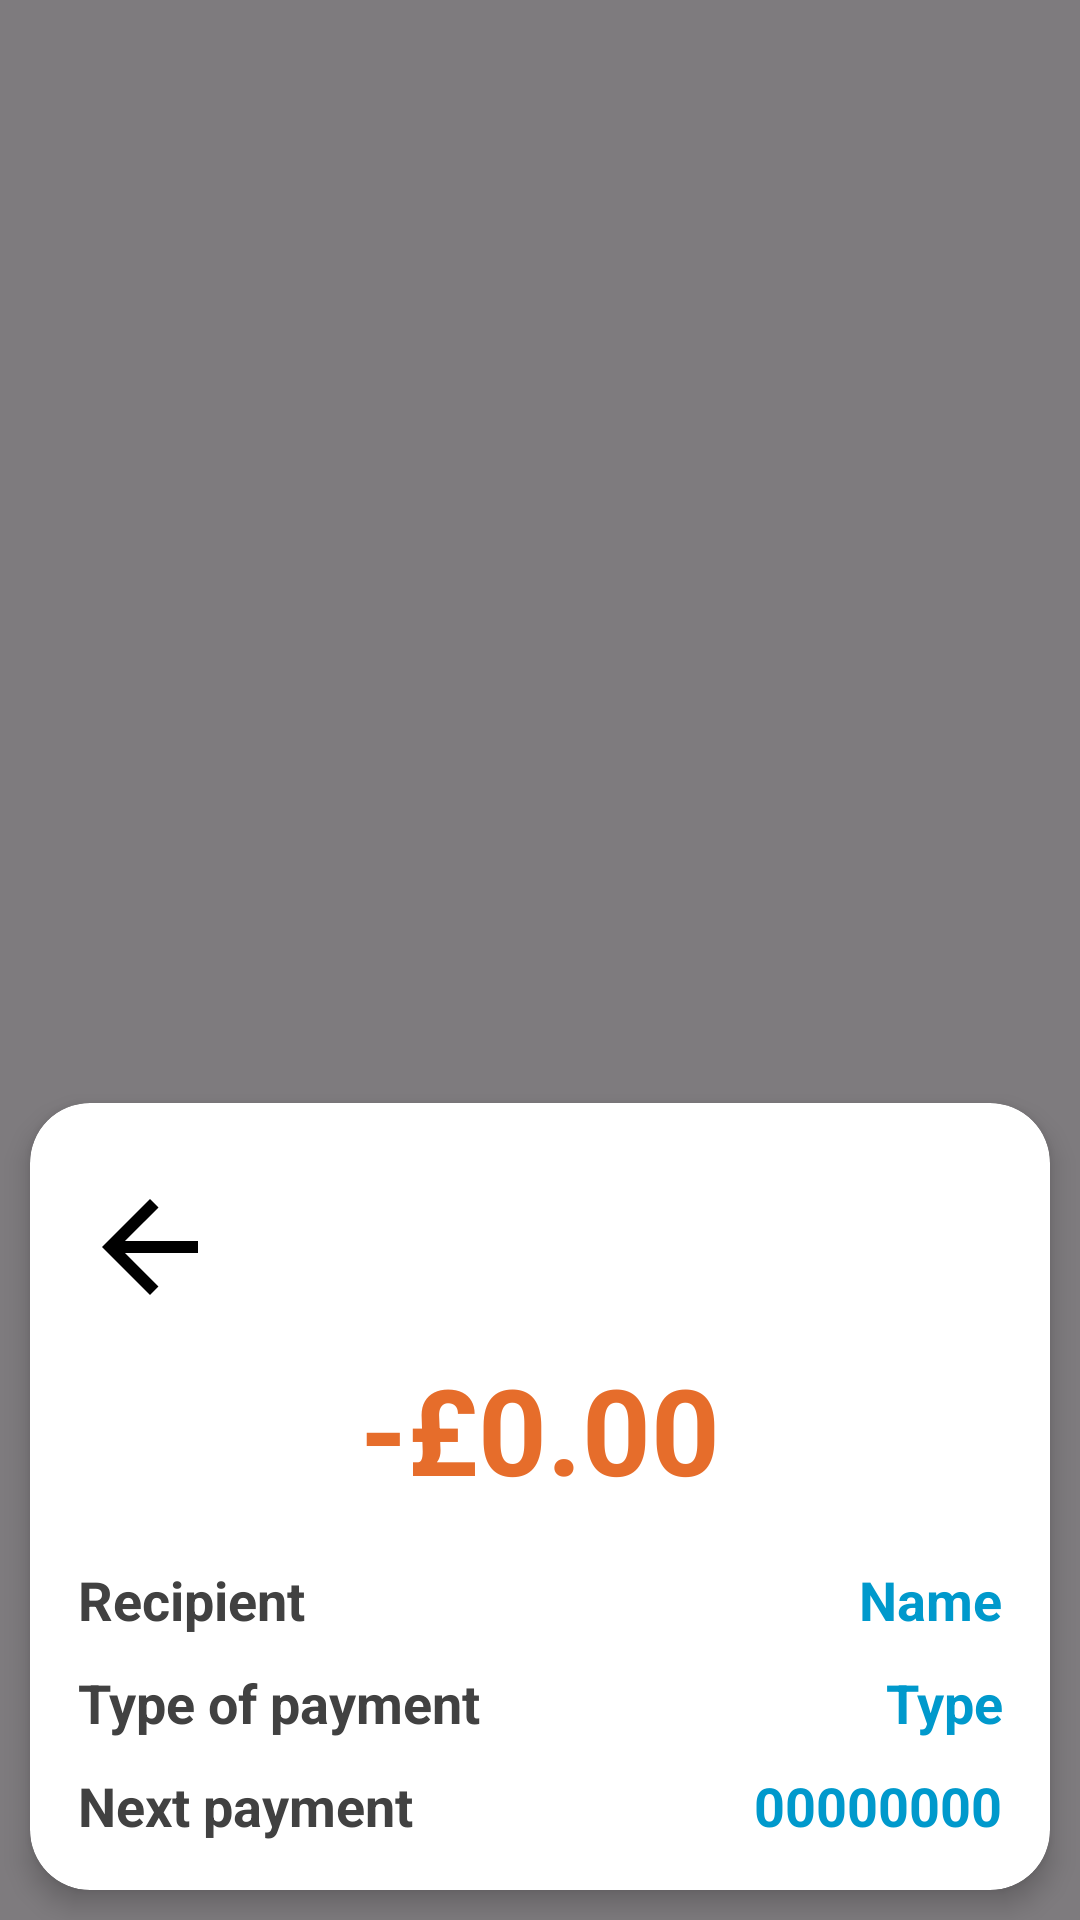

The Android layout XML behind this screen, and the referenced resources:
<!-- AndroidManifest.xml: application theme Base.Theme.BankTest -->
<!-- res/layout/popup_expense_detail.xml -->
<?xml version="1.0" encoding="utf-8"?>
<RelativeLayout xmlns:android="http://schemas.android.com/apk/res/android"
    xmlns:app="http://schemas.android.com/apk/res-auto"
    android:id="@+id/relLay"
    android:layout_width="match_parent"
    android:layout_height="match_parent"
    android:background="#80000000">

    <androidx.cardview.widget.CardView
        android:layout_width="match_parent"
        android:layout_height="wrap_content"
        android:layout_alignParentBottom="true"
        android:layout_margin="10dp"
        app:cardElevation="5dp"
        app:cardCornerRadius="20dp"
        >

        <LinearLayout
            android:layout_width="match_parent"
            android:layout_height="wrap_content"
            android:orientation="vertical"
            android:padding="16dp">




            <ImageButton
                android:id="@+id/backButton"
                android:layout_width="wrap_content"
                android:layout_height="wrap_content"
                android:layout_marginTop="8dp"
                android:src="@drawable/baseline_arrow_back_24"
                android:background="@android:color/transparent"/>


            <LinearLayout
                android:layout_width="match_parent"
                android:layout_height="wrap_content"
                android:layout_marginTop="10dp">

                <TextView
                    android:id="@+id/amountTextView"
                    android:layout_width="match_parent"
                    android:layout_height="wrap_content"
                    android:text="-£0.00"
                    android:textSize="40sp"
                    android:gravity="center_horizontal"
                    android:textStyle="bold"
                    android:textColor="#E66D2B"
                    android:layout_marginBottom="8dp"/>

            </LinearLayout>

            <LinearLayout
                android:layout_width="match_parent"
                android:layout_height="wrap_content"
                android:layout_marginTop="10dp">

                <TextView
                    android:id="@+id/recipientNameTV"
                    android:layout_width="0dp"
                    android:layout_height="wrap_content"
                    android:layout_weight="2"
                    android:textSize="18sp"
                    android:textStyle="bold"
                    android:text="Recipient"
                    android:gravity="start"
                    android:layout_gravity="center_vertical"
                    android:layout_marginEnd="8dp"/>

                <TextView
                    android:id="@+id/actualNameTV"
                    android:layout_width="0dp"
                    android:layout_height="wrap_content"
                    android:layout_gravity="center_vertical"
                    android:layout_weight="1"
                    android:gravity="end"
                    android:text="Name"
                    android:textColor="@android:color/holo_blue_dark"
                    android:textSize="18sp"
                    android:textStyle="bold" />


            </LinearLayout>

            <LinearLayout
                android:layout_width="match_parent"
                android:layout_height="wrap_content"
                android:layout_marginTop="10dp">

                <TextView
                    android:id="@+id/typeTV"
                    android:layout_width="0dp"
                    android:layout_height="wrap_content"
                    android:layout_weight="2"
                    android:textSize="18sp"
                    android:textStyle="bold"
                    android:text="Type of payment"
                    android:gravity="start"
                    android:layout_gravity="center_vertical"
                    android:layout_marginEnd="8dp"/>

                <TextView
                    android:id="@+id/actualTypeTV"
                    android:layout_width="0dp"
                    android:layout_height="wrap_content"
                    android:layout_gravity="center_vertical"
                    android:layout_weight="1"
                    android:gravity="end"
                    android:text="Type"
                    android:textColor="@android:color/holo_blue_dark"
                    android:textSize="18sp"
                    android:textStyle="bold" />
            </LinearLayout>


            <LinearLayout
                android:layout_width="match_parent"
                android:layout_height="wrap_content"
                android:layout_marginTop="10dp">

                <TextView
                    android:id="@+id/TimeExpenseTV"
                    android:layout_width="0dp"
                    android:layout_height="wrap_content"
                    android:layout_weight="2"
                    android:textSize="18sp"
                    android:textStyle="bold"
                    android:text="Next payment"
                    android:gravity="start"
                    android:layout_gravity="center_vertical"
                    android:layout_marginEnd="8dp"/>

                <TextView
                    android:id="@+id/actualTimeExpenseTV"
                    android:layout_width="0dp"
                    android:layout_height="wrap_content"
                    android:layout_gravity="center_vertical"
                    android:layout_weight="1"
                    android:gravity="end"
                    android:text="00000000"
                    android:textColor="@android:color/holo_blue_dark"
                    android:textSize="18sp"
                    android:textStyle="bold" />
            </LinearLayout>

        </LinearLayout>

    </androidx.cardview.widget.CardView>




</RelativeLayout>
<!-- resources referenced by this layout -->
<resources>
  <!-- drawable baseline_arrow_back_24 (drawable) -->
  <vector xmlns:android="http://schemas.android.com/apk/res/android" android:autoMirrored="true" android:height="48dp" android:tint="#000000" android:viewportHeight="24" android:viewportWidth="24" android:width="48dp">
        
      <path
          android:fillColor="@android:color/white"
          android:pathData="M20,11H7.83l5.59,-5.59L12,4l-8,8 8,8 1.41,-1.41L7.83,13H20v-2z"/>
      
  </vector>
  <style name="Base.Theme.BankTest" parent="Theme.Material3.DayNight.NoActionBar">
          
          
          <item name="cardViewStyle">@style/CardViewStyle_MainMenu</item>
          <item name="android:textViewStyle">@style/TextColor_General</item>
          <item name="android:windowBackground">#fef7fe</item> 
          <item name="vectorFillColor">#000000</item> 
          <item name="showMoreTextColor">@color/black</item> 
          <item name="radioButtonStyle">@style/RadioButtonTextStyle</item> 
  
  
      </style>
  <style name="CardViewStyle_MainMenu" parent="CardView">
          <item name="cardBackgroundColor">#FFFFFF</item>
      </style>
  <style name="TextColor_General" parent="TextAppearance.AppCompat">
          <item name="android:textColor">#414141</item>
      </style>
  <color name="black">#FF000000</color>
  <style name="RadioButtonTextStyle" parent="Widget.AppCompat.CompoundButton.RadioButton">
          <item name="android:textColor">#414141</item>
      </style>
</resources>
